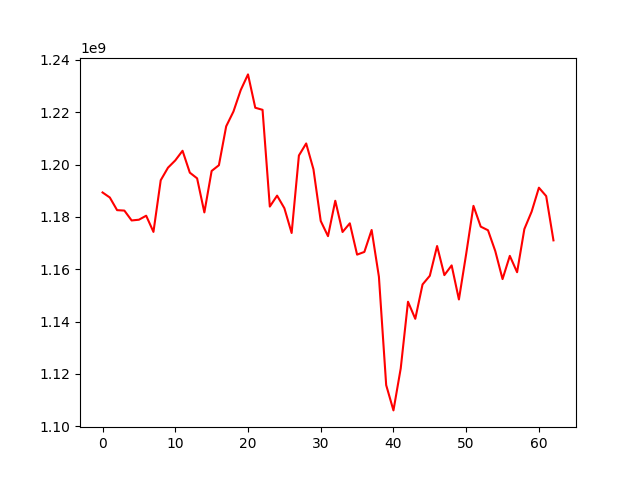

The table this chart was drawn from, first rows:
, 0
0, 1189325256
1, 1187401813
2, 1182565807
3, 1182402656
4, 1178628282
5, 1178907672
6, 1180436410
7, 1174253095
8, 1193999142
9, 1198799897
10, 1201575976
11, 1205261221
12, 1196899018
13, 1194727129
14, 1181693979
15, 1197546625
16, 1199742625
17, 1214600738
18, 1220261296
19, 1228460671
20, 1234447543
21, 1221705204
22, 1220908131
23, 1183932282
24, 1188111901
25, 1183314245
26, 1173834315
27, 1203455410
28, 1208055174
29, 1198184338
30, 1178428672
31, 1172627667
32, 1186154469
33, 1174213074
34, 1177536549
35, 1165566217
36, 1166600403
37, 1174988498
38, 1157127803
39, 1115696709
40, 1106033043
41, 1122086871
42, 1147566425
43, 1141043427
44, 1154164702
45, 1157486140
46, 1168854719
47, 1157735123
48, 1161450803
49, 1148425937
50, 1165845271
51, 1184206069
52, 1176263292
53, 1174885247
54, 1166925669
55, 1156221507
56, 1165095314
57, 1158840985
58, 1175350554
59, 1182001068
... 3 more rows
